The GitHub repository gargasz-13/ece4300-not-hotdog contains a labelled image folder "ece4300-not-hotdog" with 2 categories: fruit, hotdogs. Examples follow, each with its label.

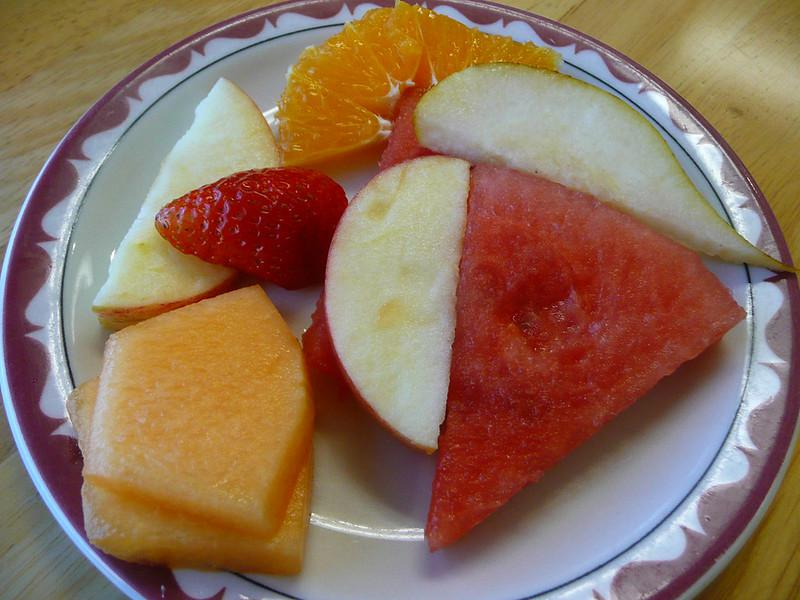
Label: fruit

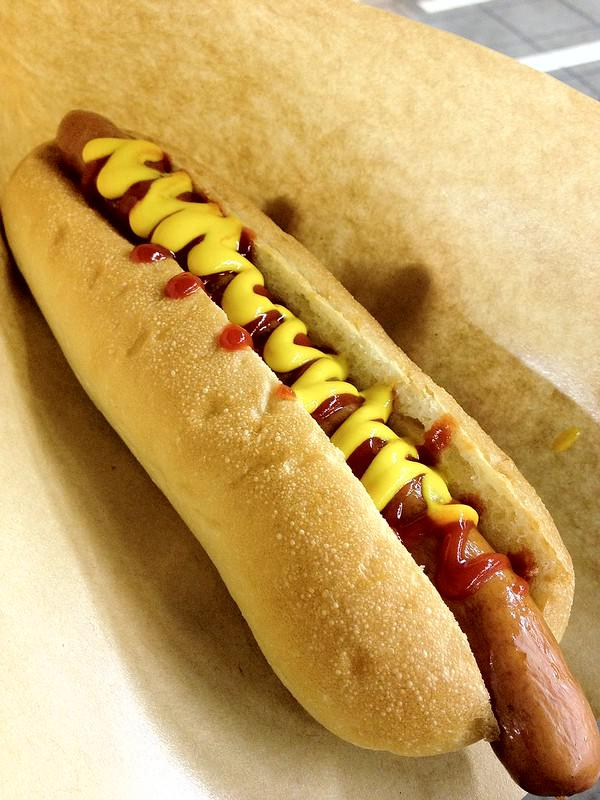
Label: hotdogs

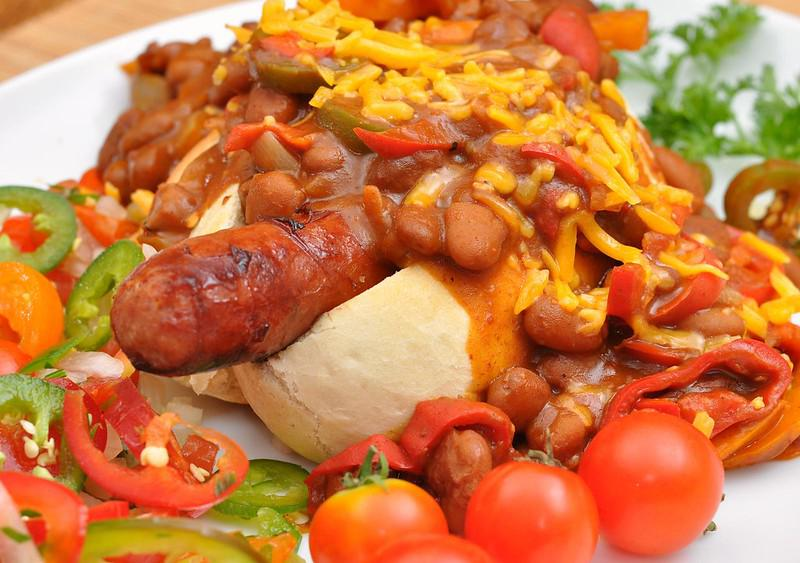
Label: hotdogs

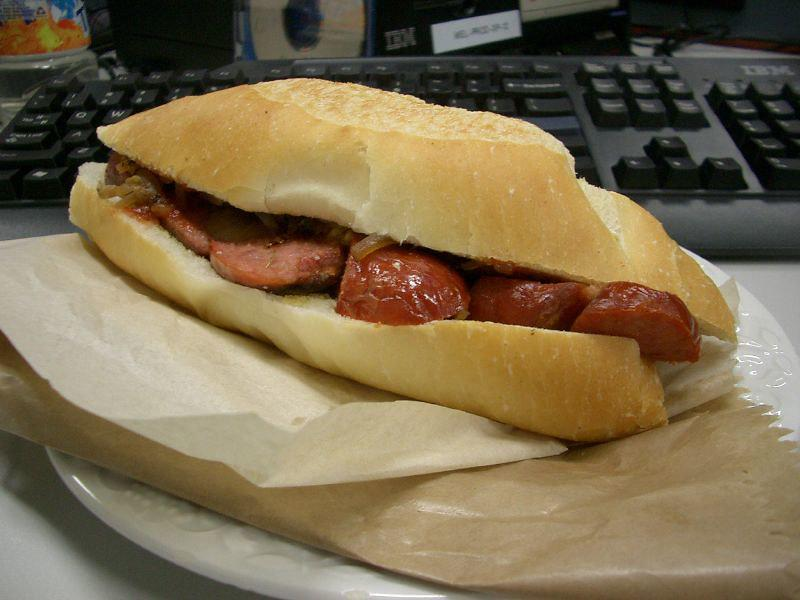
Label: hotdogs

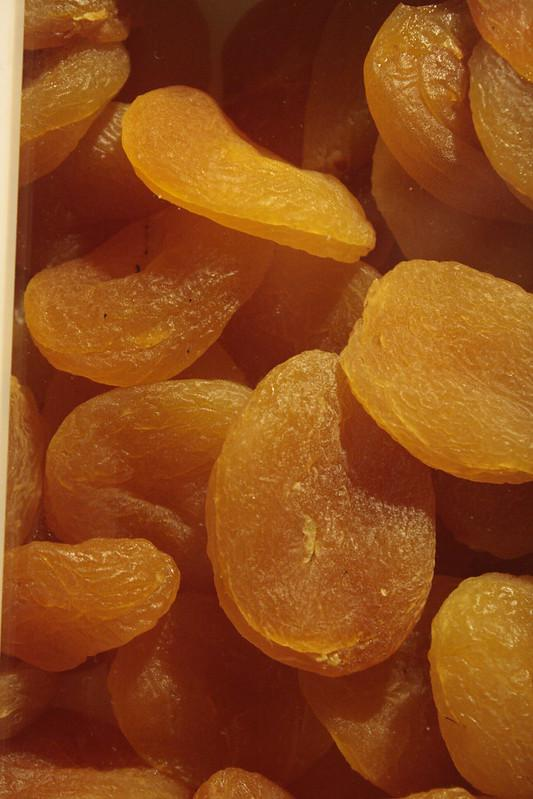
Label: fruit

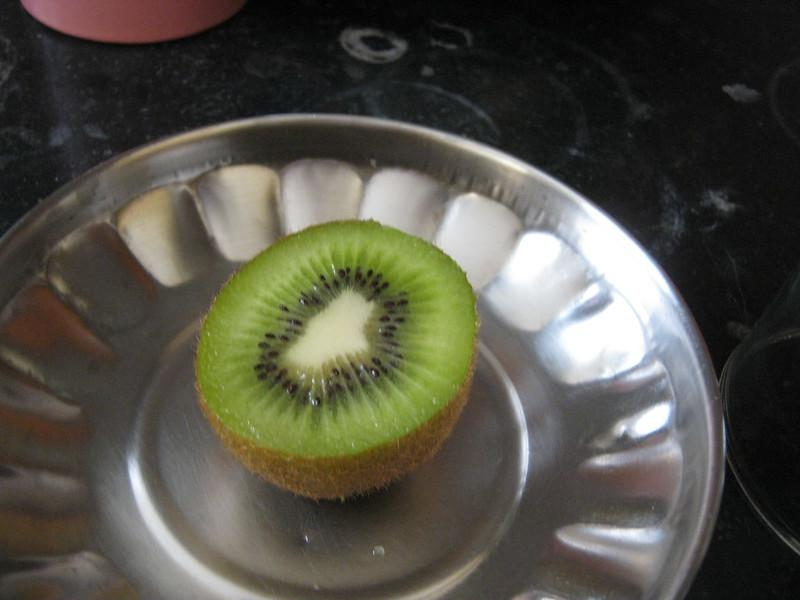
Label: fruit
